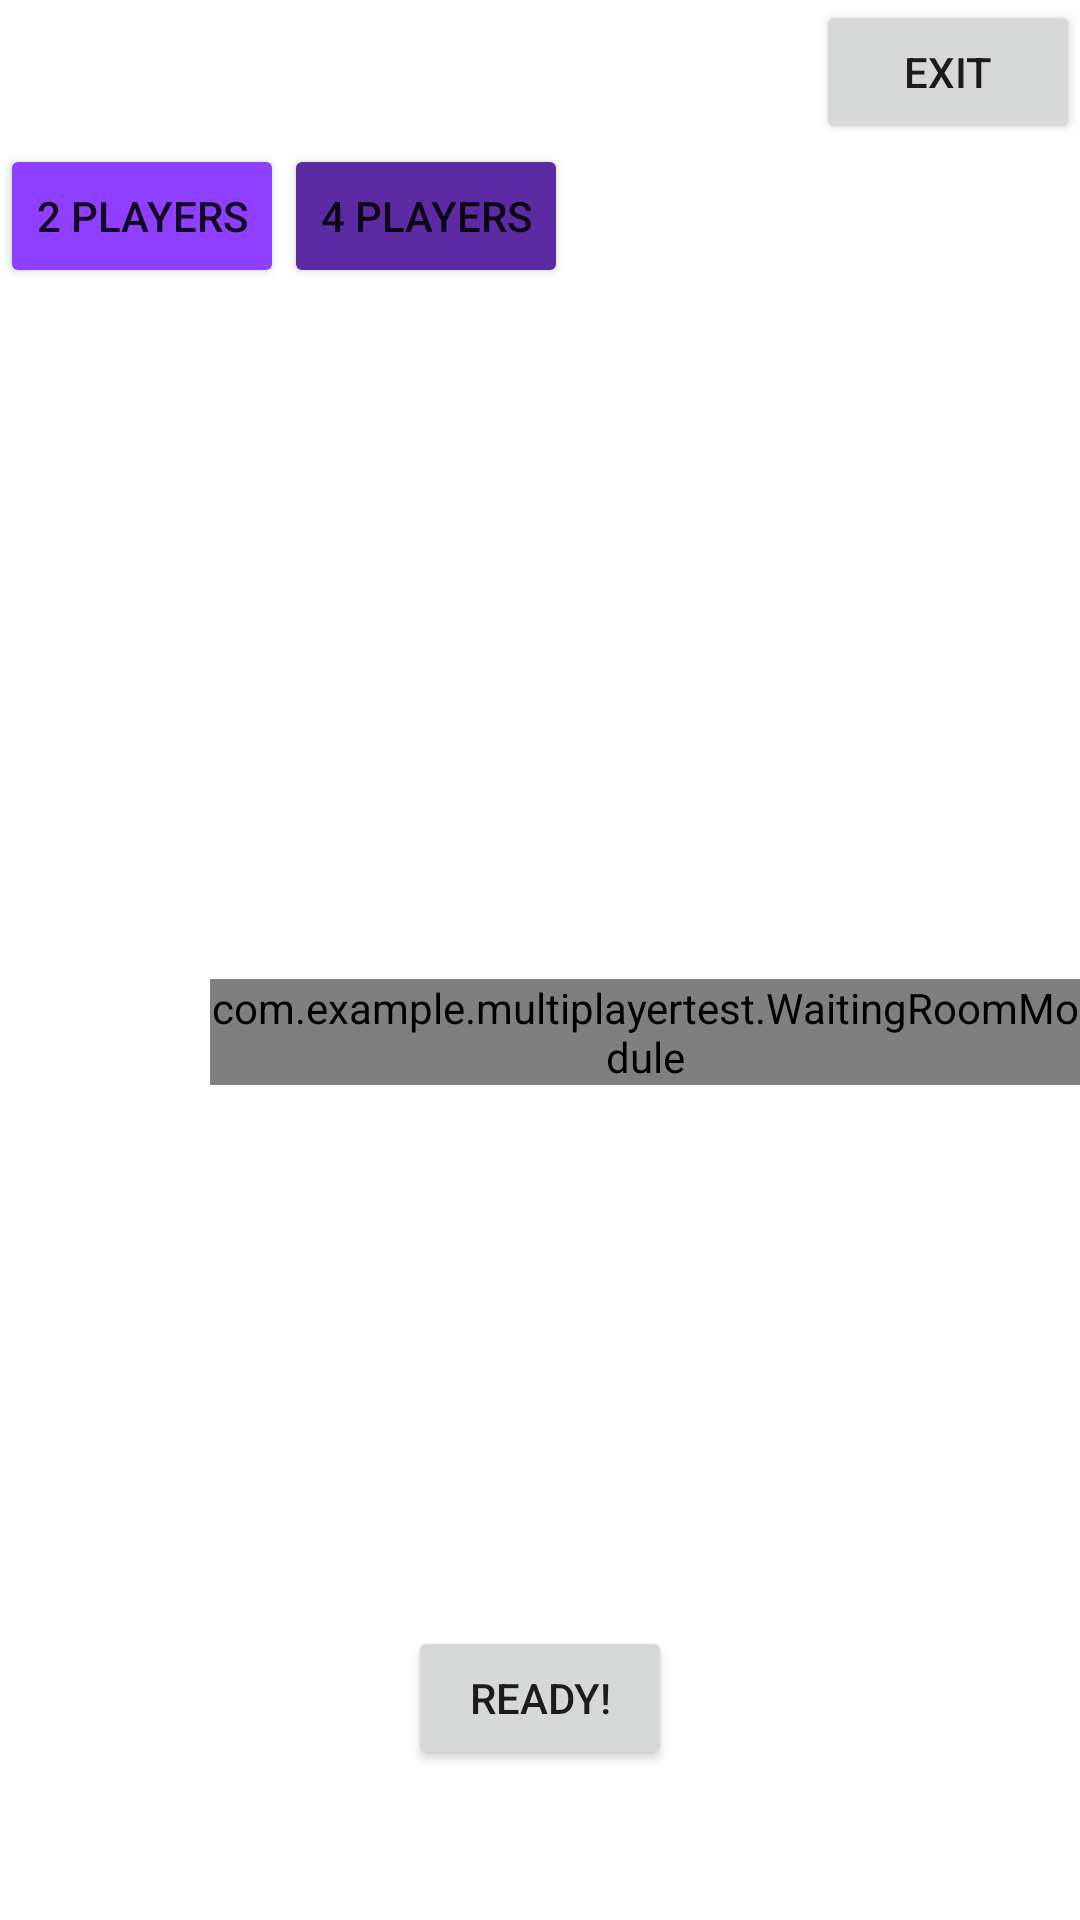

Here is an Android app screen rendered from its layout file. Give the layout XML and the strings, colors and styles it references.
<!-- AndroidManifest.xml: application theme Theme.Custom -->
<!-- res/layout/activity_waiting_room.xml -->
<?xml version="1.0" encoding="utf-8"?>
<androidx.constraintlayout.widget.ConstraintLayout xmlns:android="http://schemas.android.com/apk/res/android"
    xmlns:app="http://schemas.android.com/apk/res-auto"
    xmlns:tools="http://schemas.android.com/tools"
    android:layout_width="match_parent"
    android:layout_height="match_parent"
    android:background="@drawable/uno_background"
    tools:context=".WaitingRoom">

    <RelativeLayout
        android:id="@+id/topRelativeLayout"
        android:layout_width="0dp"
        android:layout_height="wrap_content"
        app:layout_constraintEnd_toEndOf="parent"
        app:layout_constraintStart_toStartOf="parent"
        app:layout_constraintTop_toTopOf="parent">

        <TextView
            android:id="@+id/roomNameTextView"
            android:textColor="@color/white"
            android:layout_width="wrap_content"
            android:layout_height="wrap_content"
            android:layout_alignBottom="@id/exitButton"
            android:layout_alignParentStart="true" />

        <Button
            android:id="@+id/exitButton"
            android:layout_width="wrap_content"
            android:layout_height="wrap_content"
            android:layout_alignParentEnd="true"
            android:text="Exit" />

    </RelativeLayout>

    <RelativeLayout
        android:id="@+id/relativeLayout2"
        android:layout_width="0dp"
        android:layout_height="0dp"
        app:layout_constraintBottom_toBottomOf="parent"
        app:layout_constraintEnd_toEndOf="parent"
        app:layout_constraintStart_toStartOf="parent"
        app:layout_constraintTop_toBottomOf="@+id/topRelativeLayout">

        <com.example.multiplayertest.WaitingRoomModule
            android:id="@+id/playerPlayerModule"
            android:layout_width="wrap_content"
            android:layout_height="wrap_content"
            android:layout_alignParentStart="true"
            android:layout_centerInParent="true"
            android:layout_marginStart="70dp" />

        <com.example.multiplayertest.WaitingRoomModule
            android:id="@+id/guestPlayerModule1"
            android:layout_width="wrap_content"
            android:layout_height="wrap_content"
            android:layout_alignParentEnd="false"
            android:layout_centerInParent="true"
            android:layout_marginStart="30dp"
            android:layout_toEndOf="@id/playerPlayerModule" />

        <com.example.multiplayertest.WaitingRoomModule
            android:id="@+id/guestPlayerModule2"
            android:layout_width="wrap_content"
            android:layout_height="wrap_content"
            android:layout_alignParentEnd="false"
            android:layout_centerInParent="true"
            android:layout_marginStart="30dp"
            android:layout_toEndOf="@id/guestPlayerModule1" />

        <com.example.multiplayertest.WaitingRoomModule
            android:id="@+id/guestPlayerModule3"
            android:layout_width="wrap_content"
            android:layout_height="wrap_content"
            android:layout_alignParentEnd="false"
            android:layout_centerInParent="true"
            android:layout_marginStart="30dp"
            android:layout_toEndOf="@id/guestPlayerModule2" />

        <Button
            android:id="@+id/readyButton"
            android:layout_width="wrap_content"
            android:layout_height="wrap_content"
            android:layout_alignParentBottom="true"
            android:layout_centerHorizontal="true"
            android:layout_marginBottom="50dp"
            android:text="Ready!" />

    </RelativeLayout>

    <Button
        android:id="@+id/fourPlayersButton"
        android:layout_width="wrap_content"
        android:layout_height="wrap_content"
        android:backgroundTint="@color/button_inactive"
        android:text="4 Players"
        app:layout_constraintStart_toEndOf="@+id/twoPlayersButton"
        app:layout_constraintTop_toBottomOf="@+id/topRelativeLayout" />

    <Button
        android:id="@+id/twoPlayersButton"
        android:layout_width="wrap_content"
        android:layout_height="wrap_content"
        android:backgroundTint="@color/button_active"
        android:text="2 Players"
        app:layout_constraintStart_toStartOf="parent"
        app:layout_constraintTop_toBottomOf="@+id/topRelativeLayout" />

</androidx.constraintlayout.widget.ConstraintLayout>
<!-- resources referenced by this layout -->
<resources>
  <color name="button_active">#8e3fff</color>
  <color name="button_inactive">#5c2aa3</color>
  <color name="white">#FFFFFFFF</color>
  <style name="Theme.Custom" parent="Theme.MaterialComponents.DayNight.NoActionBar">
          
          <item name="colorPrimary">@color/purple_500</item>
          <item name="colorPrimaryVariant">@color/purple_700</item>
          <item name="colorOnPrimary">@color/white</item>
          
          <item name="colorSecondary">@color/teal_200</item>
          <item name="colorSecondaryVariant">@color/teal_700</item>
          <item name="colorOnSecondary">@color/white</item>
          
          <item name="android:statusBarColor" tools:targetApi="l">?attr/colorPrimaryVariant</item>
          <item name="windowNoTitle">true</item>
          <item name="windowActionBar">false</item>
          <item name="android:windowFullscreen">true</item>
          <item name="android:windowContentOverlay">@null</item>
          <item name="android:windowAnimationStyle">@null</item>
      </style>
  <color name="purple_500">#FF6200EE</color>
  <color name="purple_700">#FF3700B3</color>
  <color name="teal_200">#FF03DAC5</color>
  <color name="teal_700">#FF018786</color>
</resources>
